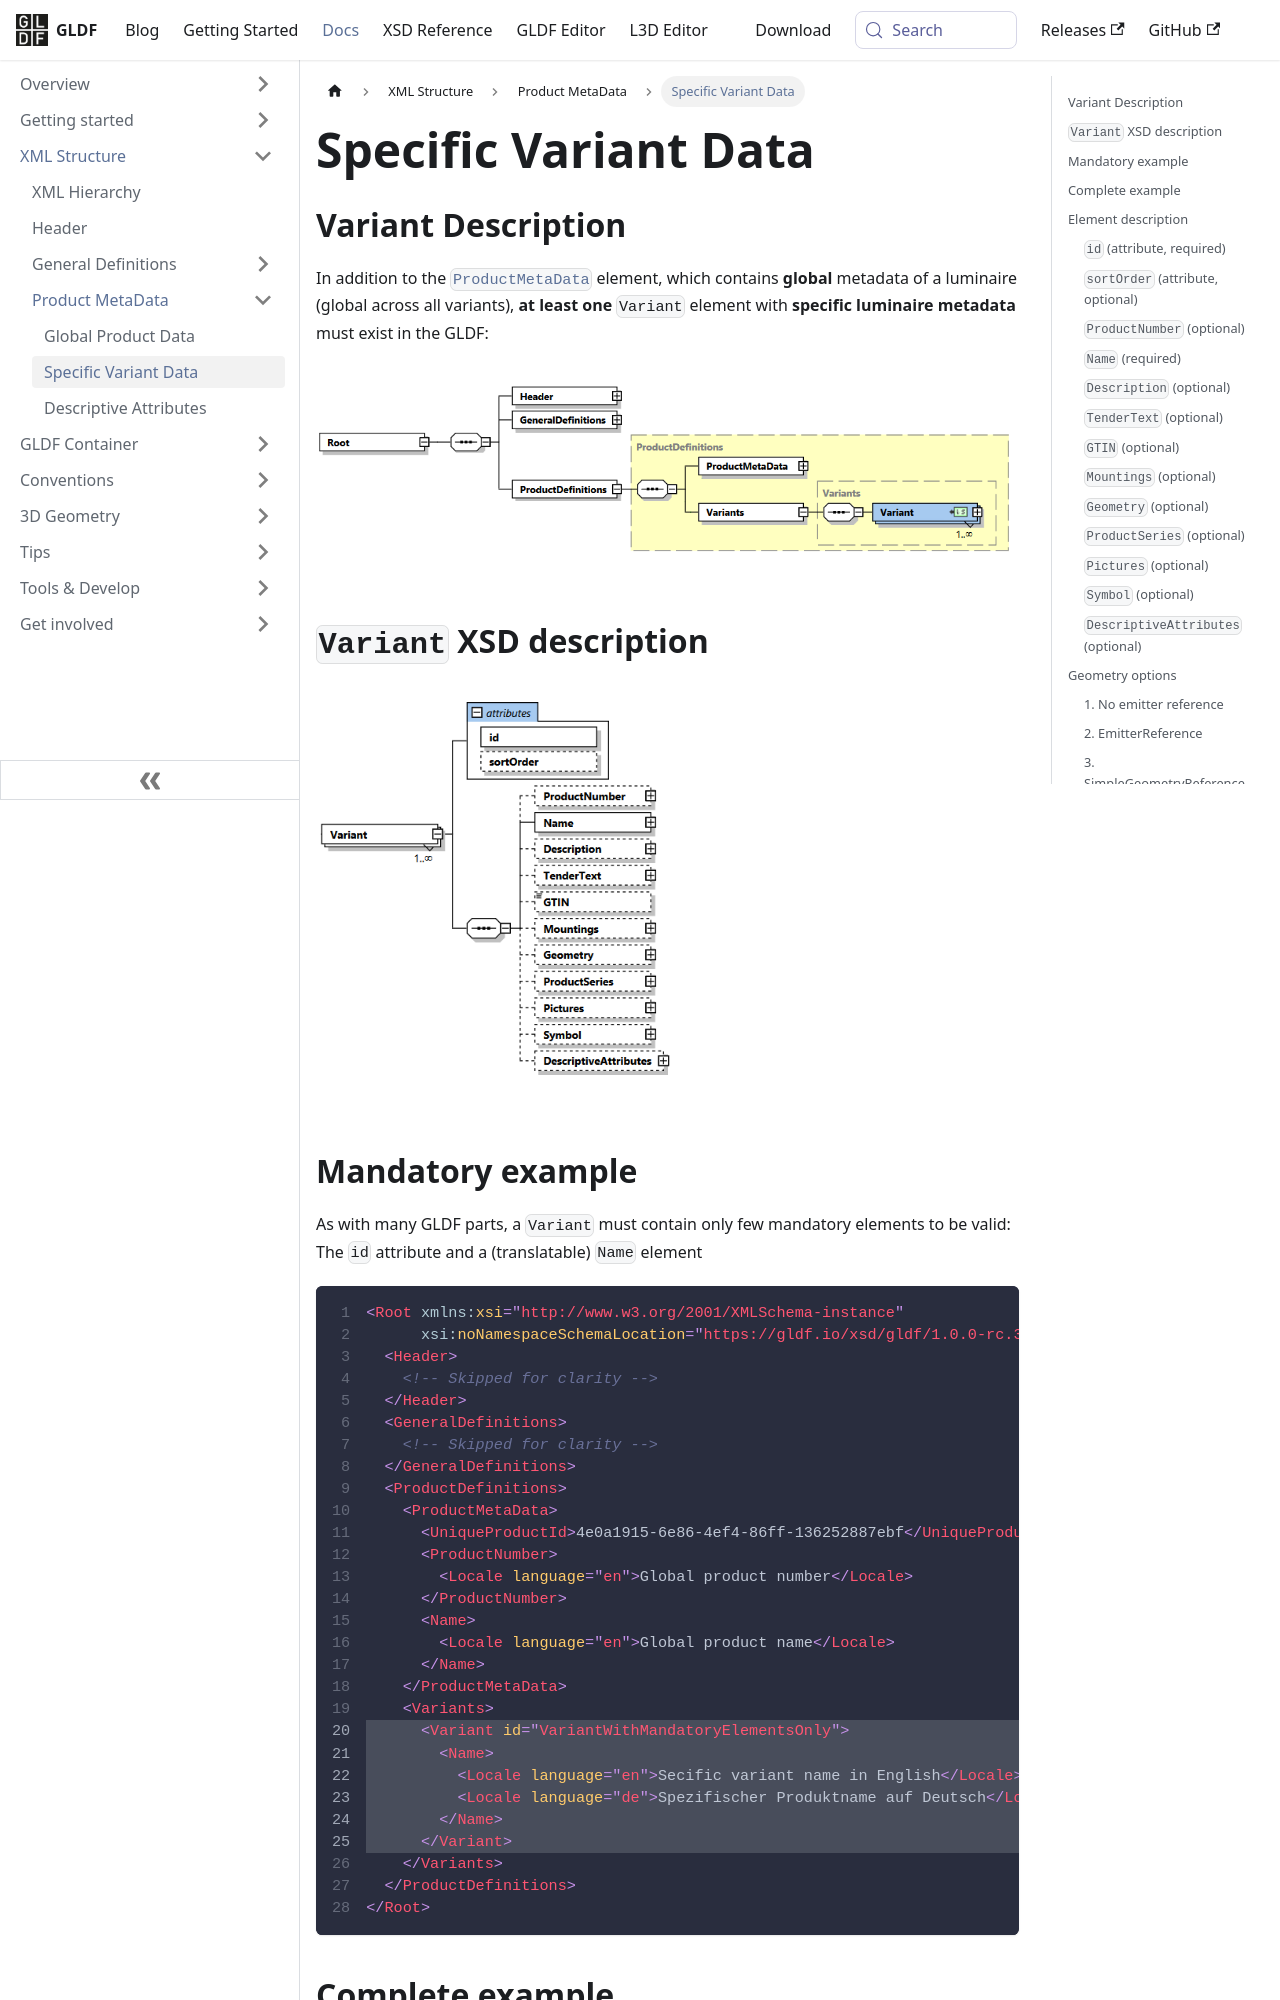

repository: globallightingdata/website · page: docs/structure/variant/index.html · generator: docusaurus

---
title: Specific Variant Data
sidebar_label: Specific Variant Data
---



## Variant Description

In addition to the [`ProductMetaData`](/docs/structure/product.md) element, which contains **global** metadata of a luminaire (global across all variants), **at least one** `Variant` element with **specific luminaire metadata** must exist in the GLDF:

<img src="/img/docs/structure/variant-xsd-1.webp" alt="Variant in XSD" width="770" />

## `Variant` XSD description

<img src="/img/docs/structure/variant-xsd-2.webp" alt="Variant in XSD" width="370" />

## Mandatory example

As with many GLDF parts, a `Variant` must contain only few mandatory elements to be valid: The `id` attribute and a (translatable) `Name` element

```xml showLineNumbers {20-25}
<Root xmlns:xsi="http://www.w3.org/2001/XMLSchema-instance"
      xsi:noNamespaceSchemaLocation="https://gldf.io/xsd/gldf/1.0.0-rc.3/gldf.xsd">
  <Header>
    <!-- Skipped for clarity -->
  </Header>
  <GeneralDefinitions>
    <!-- Skipped for clarity -->
  </GeneralDefinitions>
  <ProductDefinitions>
    <ProductMetaData>
      <UniqueProductId>4e0a1915-6e86-4ef4-86ff-136252887ebf</UniqueProductId>
      <ProductNumber>
        <Locale language="en">Global product number</Locale>
      </ProductNumber>
      <Name>
        <Locale language="en">Global product name</Locale>
      </Name>
    </ProductMetaData>
    <Variants>
      <Variant id="VariantWithMandatoryElementsOnly">
        <Name>
          <Locale language="en">Secific variant name in English</Locale>
          <Locale language="de">Spezifischer Produktname auf Deutsch</Locale>
        </Name>
      </Variant>
    </Variants>
  </ProductDefinitions>
</Root>
```
